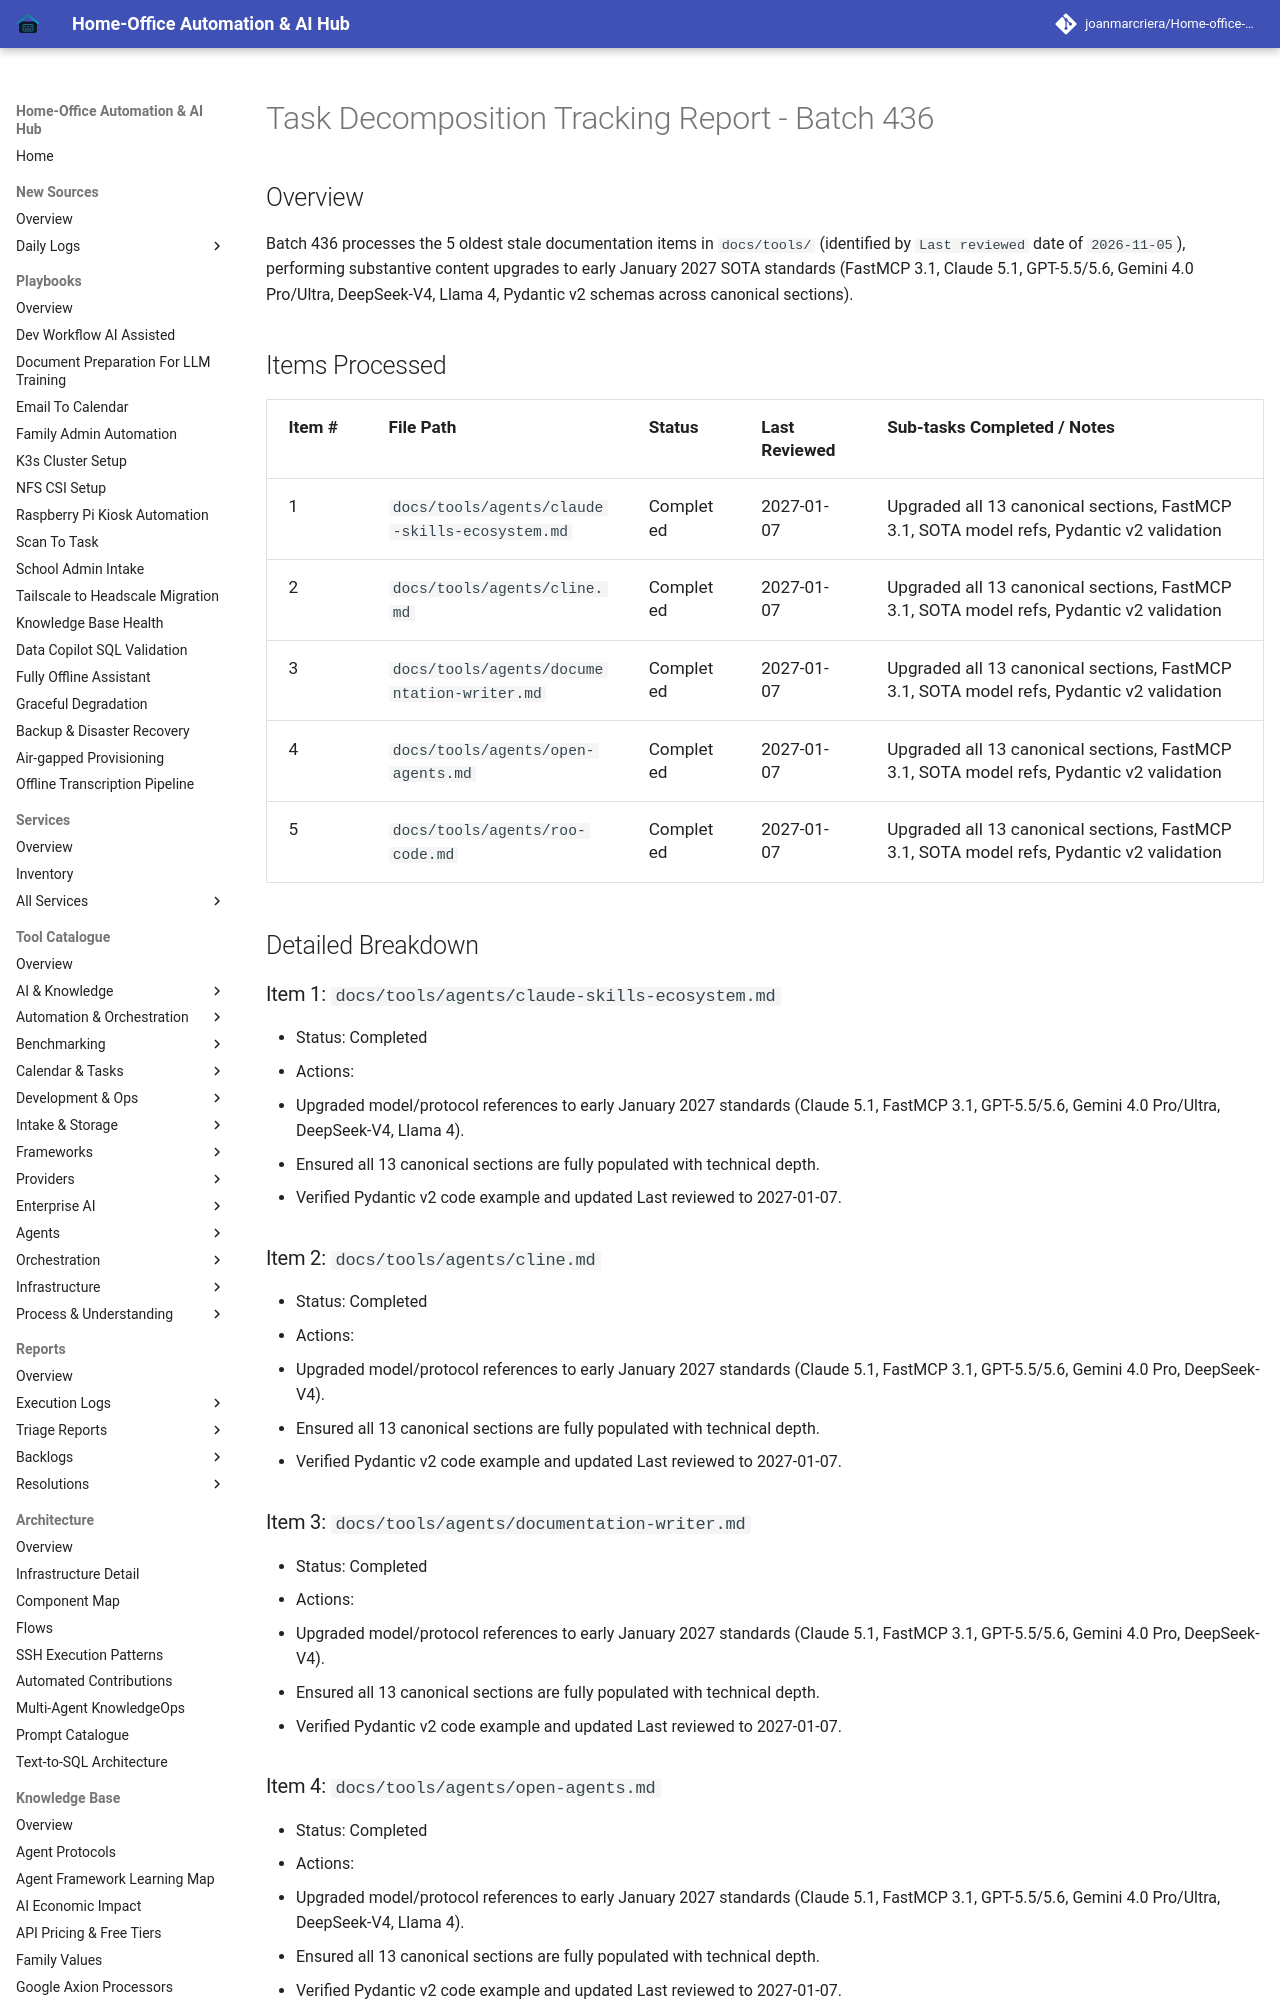

repository: joanmarcriera/Home-office-automations · page: reports/task-decomposition-batch-436/index.html · generator: mkdocs

# Task Decomposition Tracking Report - Batch 436

## Overview
Batch 436 processes the 5 oldest stale documentation items in `docs/tools/` (identified by `Last reviewed` date of `2026-11-05`), performing substantive content upgrades to early January 2027 SOTA standards (FastMCP 3.1, Claude 5.1, GPT-5.5/5.6, Gemini 4.0 Pro/Ultra, DeepSeek-V4, Llama 4, Pydantic v2 schemas across canonical sections).

## Items Processed

| Item # | File Path | Status | Last Reviewed | Sub-tasks Completed / Notes |
|---|---|---|---|---|
| 1 | `docs/tools/agents/claude-skills-ecosystem.md` | Completed | 2027-01-07 | Upgraded all 13 canonical sections, FastMCP 3.1, SOTA model refs, Pydantic v2 validation |
| 2 | `docs/tools/agents/cline.md` | Completed | 2027-01-07 | Upgraded all 13 canonical sections, FastMCP 3.1, SOTA model refs, Pydantic v2 validation |
| 3 | `docs/tools/agents/documentation-writer.md` | Completed | 2027-01-07 | Upgraded all 13 canonical sections, FastMCP 3.1, SOTA model refs, Pydantic v2 validation |
| 4 | `docs/tools/agents/open-agents.md` | Completed | 2027-01-07 | Upgraded all 13 canonical sections, FastMCP 3.1, SOTA model refs, Pydantic v2 validation |
| 5 | `docs/tools/agents/roo-code.md` | Completed | 2027-01-07 | Upgraded all 13 canonical sections, FastMCP 3.1, SOTA model refs, Pydantic v2 validation |

## Detailed Breakdown

### Item 1: `docs/tools/agents/claude-skills-ecosystem.md`
- Status: Completed
- Actions:
  - Upgraded model/protocol references to early January 2027 standards (Claude 5.1, FastMCP 3.1, GPT-5.5/5.6, Gemini 4.0 Pro/Ultra, DeepSeek-V4, Llama 4).
  - Ensured all 13 canonical sections are fully populated with technical depth.
  - Verified Pydantic v2 code example and updated Last reviewed to 2027-01-07.
